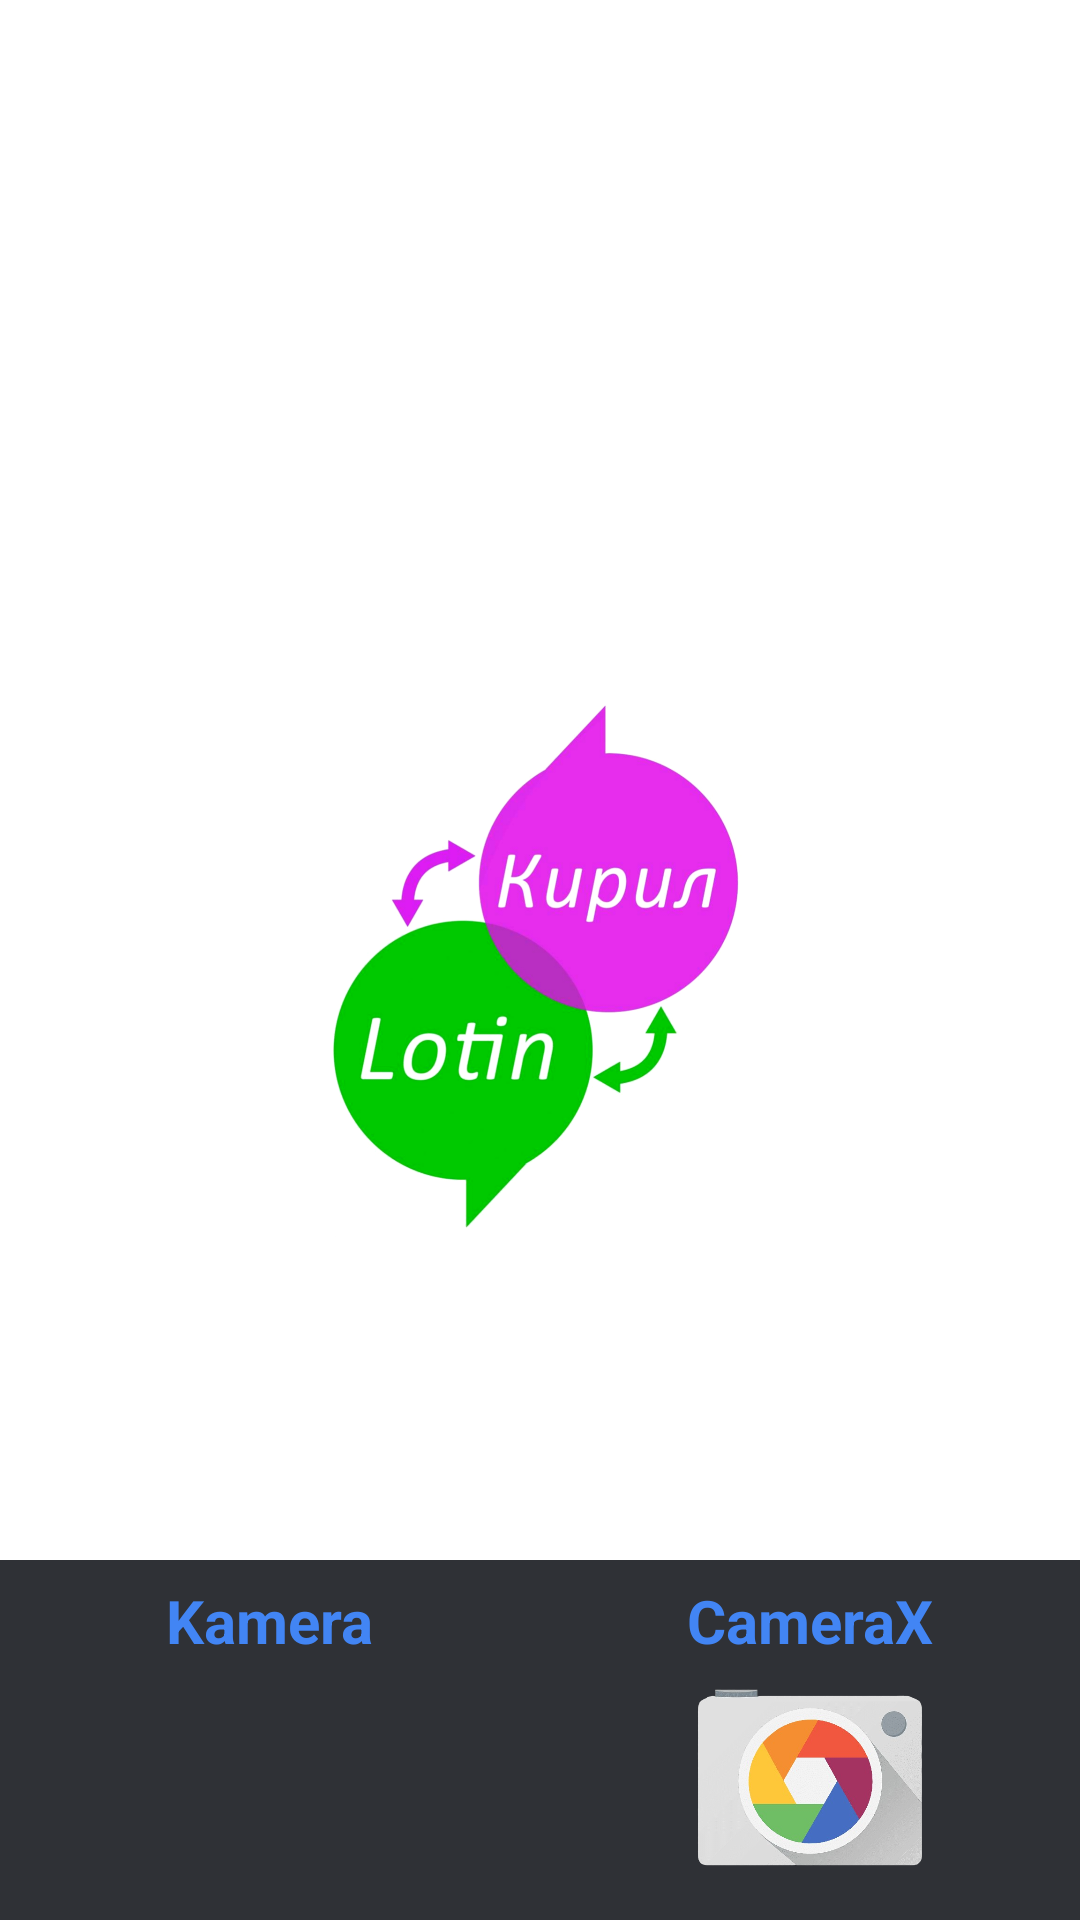

Produce the Android XML layout that renders to this screen, including the resource entries it uses.
<!-- AndroidManifest.xml: application theme splash_screen -->
<!-- res/layout/bottomsheet_design.xml -->
<?xml version="1.0" encoding="utf-8"?>
<androidx.constraintlayout.widget.ConstraintLayout xmlns:android="http://schemas.android.com/apk/res/android"
    xmlns:app="http://schemas.android.com/apk/res-auto"
    xmlns:tools="http://schemas.android.com/tools"
    android:layout_width="match_parent"
    android:layout_height="match_parent">

    <LinearLayout
        android:id="@+id/bottomSheetLayout"
        android:layout_width="match_parent"
        android:layout_height="120dp"
        android:background="@color/def1"
        android:orientation="horizontal"
        app:layout_constraintBottom_toBottomOf="parent">

        <com.google.android.material.card.MaterialCardView
            android:id="@+id/defaultCameraBtn"
            android:layout_width="0dp"
            android:layout_height="match_parent"
            android:layout_weight="1"
            android:backgroundTint="@android:color/transparent"
            android:clickable="true"
            android:focusable="true"
            android:foreground="?android:attr/selectableItemBackground"
            app:cardCornerRadius="20dp"
            app:cardElevation="0dp">

            <androidx.constraintlayout.widget.ConstraintLayout
                android:layout_width="match_parent"
                android:layout_height="match_parent">

                <androidx.appcompat.widget.AppCompatTextView
                    android:id="@+id/default_image_text"
                    android:layout_width="wrap_content"
                    android:layout_height="wrap_content"
                    android:text="@string/def_camera"
                    android:textColor="@color/blue"
                    android:textSize="20sp"
                    android:textStyle="bold"
                    app:layout_constraintBottom_toTopOf="@id/default_image"
                    app:layout_constraintLeft_toLeftOf="parent"
                    app:layout_constraintRight_toRightOf="parent"
                    app:layout_constraintTop_toTopOf="parent"
                    app:layout_constraintVertical_chainStyle="packed" />

                <androidx.appcompat.widget.AppCompatImageView
                    android:id="@+id/default_image"
                    android:layout_width="wrap_content"
                    android:layout_height="80dp"
                    android:paddingStart="10dp"
                    android:src="@drawable/default_camera"
                    app:layout_constraintBottom_toBottomOf="parent"
                    app:layout_constraintLeft_toLeftOf="parent"
                    app:layout_constraintRight_toRightOf="parent"
                    app:layout_constraintTop_toBottomOf="@id/default_image_text"
                    tools:ignore="RtlSymmetry" />

            </androidx.constraintlayout.widget.ConstraintLayout>

        </com.google.android.material.card.MaterialCardView>

        <com.google.android.material.card.MaterialCardView
            android:id="@+id/cameraXBtn"
            android:layout_width="0dp"
            android:layout_height="match_parent"
            android:layout_weight="1"
            android:backgroundTint="@android:color/transparent"
            android:clickable="true"
            android:focusable="true"
            android:foreground="?android:attr/selectableItemBackground"
            app:cardCornerRadius="20dp"
            app:cardElevation="0dp">

            <androidx.constraintlayout.widget.ConstraintLayout
                android:layout_width="match_parent"
                android:layout_height="match_parent">

                <androidx.appcompat.widget.AppCompatTextView
                    android:id="@+id/camerax_image_text"
                    android:layout_width="wrap_content"
                    android:layout_height="wrap_content"
                    android:text="@string/camerax"
                    android:textColor="@color/blue"
                    android:textSize="20sp"
                    android:textStyle="bold"
                    app:layout_constraintBottom_toTopOf="@id/camerax_image"
                    app:layout_constraintLeft_toLeftOf="parent"
                    app:layout_constraintRight_toRightOf="parent"
                    app:layout_constraintTop_toTopOf="parent"
                    app:layout_constraintVertical_chainStyle="packed" />

                <androidx.appcompat.widget.AppCompatImageView
                    android:id="@+id/camerax_image"
                    android:layout_width="wrap_content"
                    android:layout_height="80dp"
                    android:src="@drawable/camerax_logo"
                    app:layout_constraintBottom_toBottomOf="parent"
                    app:layout_constraintLeft_toLeftOf="parent"
                    app:layout_constraintRight_toRightOf="parent"
                    app:layout_constraintTop_toBottomOf="@id/camerax_image_text" />

            </androidx.constraintlayout.widget.ConstraintLayout>

        </com.google.android.material.card.MaterialCardView>

    </LinearLayout>

</androidx.constraintlayout.widget.ConstraintLayout>
<!-- resources referenced by this layout -->
<resources>
  <color name="blue">#4285F4</color>
  <color name="def1">#2F3136</color>
  <!-- drawable camerax_logo: png bitmap (drawable, 188089 bytes) -->
  <string name="camerax">CameraX</string>
  <string name="def_camera">Kamera</string>
  <style name="splash_screen" parent="Theme.MaterialComponents.Light.NoActionBar">
          <item name="android:windowBackground">@drawable/splash_screen</item>
          <item name="android:forceDarkAllowed" tools:targetApi="q">false</item>
          <item name="android:statusBarColor">@color/white</item>
          <item name="android:navigationBarColor">@color/white</item>
      </style>
  <!-- drawable splash_screen (drawable-v24) -->
  <?xml version="1.0" encoding="utf-8"?>
  <layer-list xmlns:android="http://schemas.android.com/apk/res/android">
      <item android:drawable="@color/white" />
      <item
          android:width="200dp"
          android:height="200dp"
          android:drawable="@drawable/finally_icon"
          android:gravity="center" />
  </layer-list>
  <color name="white">#FFFFFFFF</color>
  <!-- drawable finally_icon: png bitmap (drawable, 274278 bytes) -->
</resources>
